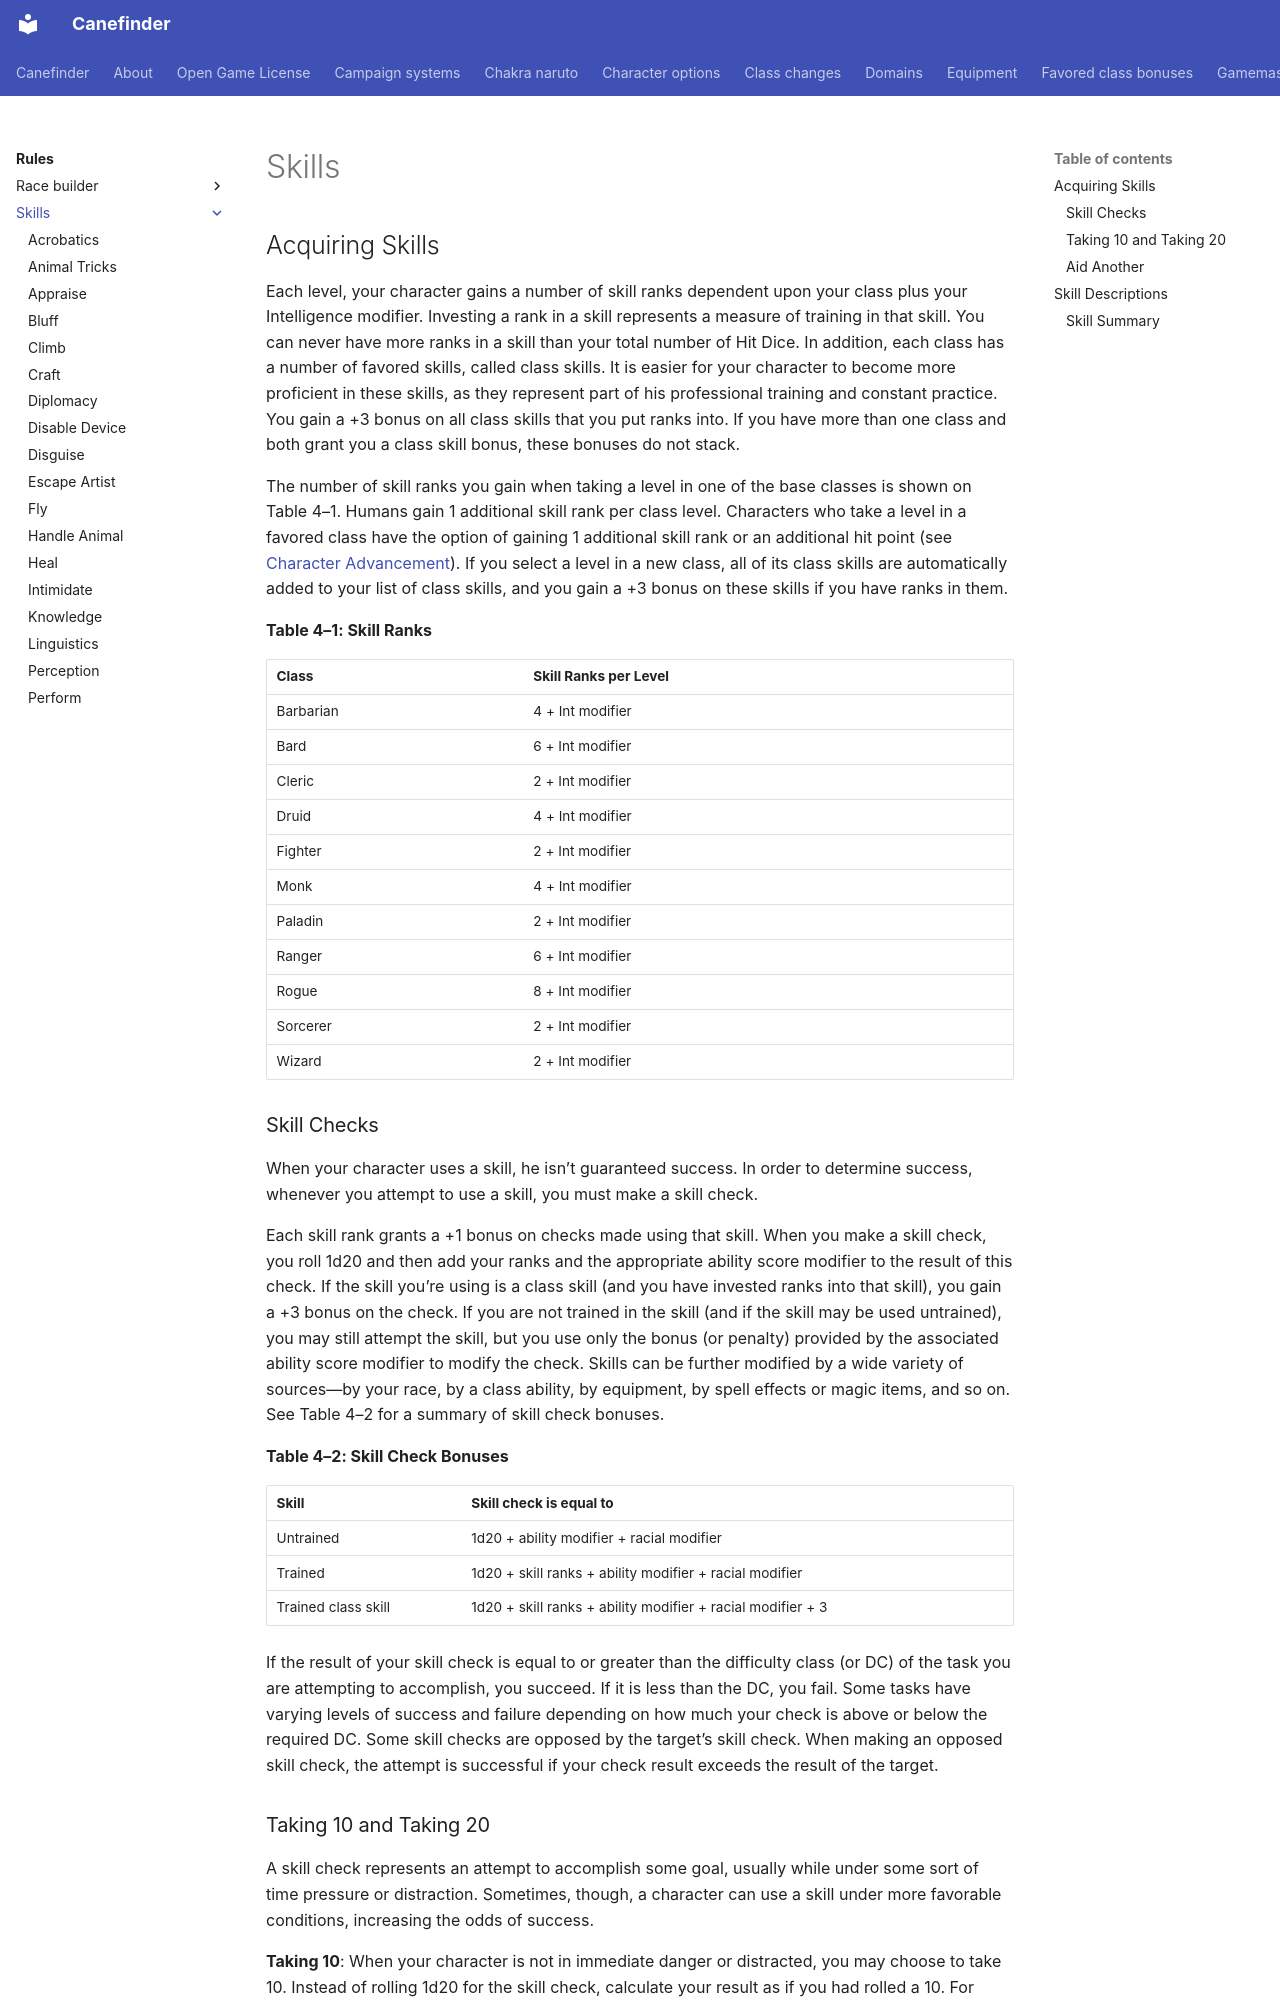

repository: canefinderhouserules/Canefinderhouserules · page: rules/skills/index.html · generator: mkdocs

# Skills

## Acquiring Skills

Each level, your character gains a number of skill ranks dependent upon your class plus your Intelligence modifier. Investing a rank in a skill represents a measure of training in that skill. You can never have more ranks in a skill than your total number of Hit Dice. In addition, each class has a number of favored skills, called class skills. It is easier for your character to become more proficient in these skills, as they represent part of his professional training and constant practice. You gain a +3 bonus on all class skills that you put ranks into. If you have more than one class and both grant you a class skill bonus, these bonuses do not stack.

The number of skill ranks you gain when taking a level in one of the base classes is shown on Table 4–1. Humans gain 1 additional skill rank per class level. Characters who take a level in a favored class have the option of gaining 1 additional skill rank or an additional hit point (see [Character Advancement](../../characters/classes/character-advancement.md)). If you select a level in a new class, all of its class skills are automatically added to your list of class skills, and you gain a +3 bonus on these skills if you have ranks in them.

**Table 4–1: Skill Ranks**

| Class | Skill Ranks per Level |
|---|---|
| Barbarian | 4 + Int modifier |
| Bard | 6 + Int modifier |
| Cleric | 2 + Int modifier |
| Druid | 4 + Int modifier |
| Fighter | 2 + Int modifier |
| Monk | 4 + Int modifier |
| Paladin | 2 + Int modifier |
| Ranger | 6 + Int modifier |
| Rogue | 8 + Int modifier |
| Sorcerer | 2 + Int modifier |
| Wizard | 2 + Int modifier |

### Skill Checks

When your character uses a skill, he isn’t guaranteed success. In order to determine success, whenever you attempt to use a skill, you must make a skill check.

Each skill rank grants a +1 bonus on checks made using that skill. When you make a skill check, you roll 1d20 and then add your ranks and the appropriate ability score modifier to the result of this check. If the skill you’re using is a class skill (and you have invested ranks into that skill), you gain a +3 bonus on the check. If you are not trained in the skill (and if the skill may be used untrained), you may still attempt the skill, but you use only the bonus (or penalty) provided by the associated ability score modifier to modify the check. Skills can be further modified by a wide variety of sources—by your race, by a class ability, by equipment, by spell effects or magic items, and so on. See Table 4–2 for a summary of skill check bonuses.

**Table 4–2: Skill Check Bonuses**

| Skill | Skill check is equal to |
|---|---|
| Untrained | 1d20 + ability modifier + racial modifier |
| Trained | 1d20 + skill ranks + ability modifier + racial modifier |
| Trained class skill | 1d20 + skill ranks + ability modifier + racial modifier + 3 |

If the result of your skill check is equal to or greater than the difficulty class (or DC) of the task you are attempting to accomplish, you succeed. If it is less than the DC, you fail. Some tasks have varying levels of success and failure depending on how much your check is above or below the required DC. Some skill checks are opposed by the target’s skill check. When making an opposed skill check, the attempt is successful if your check result exceeds the result of the target.
